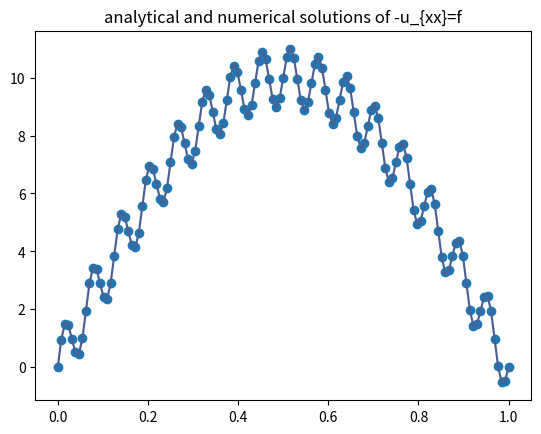
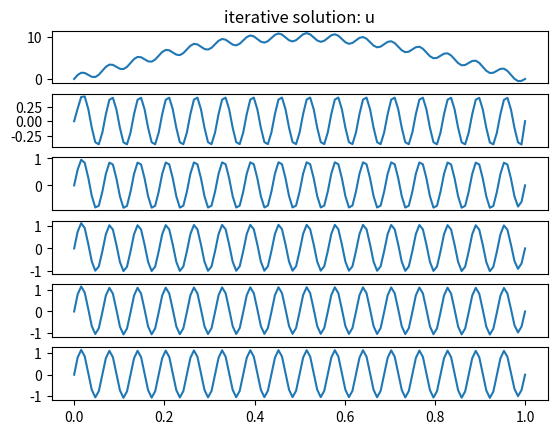
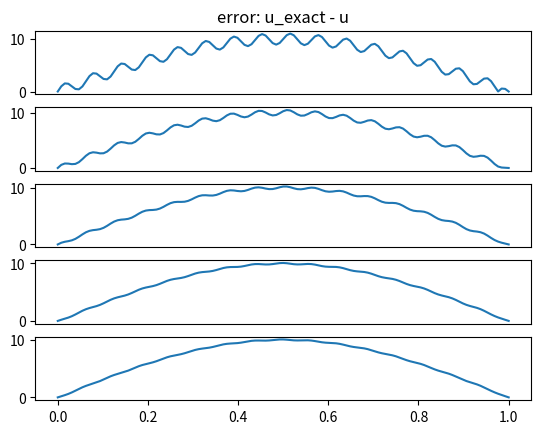

The matplotlib source for these figures, in order:
import numpy as np
import scipy.linalg
from scipy.sparse import diags
import matplotlib.pyplot as plt

# Source term
def f(x, k):
    return k * k * np.pi * np.pi * np.sin(k * np.pi * x)

# Exact solution
def u_ex(x, k):
    return np.sin(k * np.pi * x)

def gen_linsys(nx, dx, u, f_arr):
    diag_a = -np.ones(nx)
    diag_c = 2 * np.ones(nx)
    diagonals = [diag_a, diag_c, diag_a]
    offsets = [-1, 0, 1]
    boundary = [0, nx - 1]
    interior = np.arange(1, nx - 1)
    mat_a = diags(diagonals, offsets, (nx, nx)).toarray()
    f_arr *= dx * dx
    mat_a[np.ix_(boundary, boundary)] = np.eye(len(boundary))
    s = mat_a[np.ix_(interior, boundary)] @ u[boundary]
    f_arr[interior] -= s
    mat_a[np.ix_(interior, boundary)] = 0
    mat_a[np.ix_(boundary, interior)] = 0
    return mat_a, f_arr

def main():
    maxiter = 8
    check_freq = 2
    ncheck = maxiter // check_freq + 1
    # Grid parameters.
    nx = 2**7 + 1  # number of POINTS in the x direction
    k = nx // 4
    xmin, xmax = 0.0, 1.0  # limits in the x direction
    lx = xmax - xmin  # domain length in the x direction
    dx = lx / (nx - 1)  # grid spacing in the x direction
    x = np.linspace(xmin, xmax, nx)
    # analytical solution is high-freq + low-freq
    u_analytic = u_ex(x, k) + 10 * u_ex(x, 1)
    f_arr = f(x, k) + 10 * f(x, 1)
    # generate linear system and apply dirichlet BC
    A, f_arr = gen_linsys(nx, dx, u_analytic, f_arr)
    # exact numerical solution
    u_exact = scipy.linalg.solve(A, f_arr)
    print(f"Discretization Error: {np.linalg.norm(u_exact-u_analytic, ord=np.inf):.4e}")
    fig, ax = plt.subplots(1)
    ax.plot(x, u_analytic, marker='o')
    ax.plot(x, u_exact, 'r', alpha=0.2)
    ax.set_title("analytical and numerical solutions of -u_{xx}=f")

    # Gauss-Seidel iterations
    L = np.tril(A)
    u = np.zeros(nx)
    fig, ax = plt.subplots(ncheck + 1)
    fig2, ax2 = plt.subplots(ncheck)
    ax[0].plot(x, u_analytic, linestyle='-')
    ax_i = 0
    for i in range(maxiter):
        e = u_exact - u
        r = f_arr - A @ u
        u = u + scipy.linalg.solve_triangular(L, r, lower=True)
        print(f"Iteration {i:6d}/{maxiter:6d}, residual: {np.linalg.norm(r):.4e}, "
              f"Solution err 2-norm: {np.linalg.norm(e):.4e}, "
              f"A-norm: {e.transpose() @ A @ e:4e}")
        if np.remainder(i, check_freq) == 0 or i == maxiter - 1:
            ax[ax_i+1].plot(x, u, linestyle='-')
            ax2[ax_i].plot(x, abs(e), linestyle='-')
            ax_i += 1

    for i in range(len(ax)-1):
        ax[i].get_xaxis().set_visible(False)
    for i in range(len(ax2)-1):
        ax2[i].get_xaxis().set_visible(False)

    ax[0].set_title("iterative solution: u")
    ax2[0].set_title("error: u_exact - u")

    return 0

if __name__ == "__main__":
    err = main()
    plt.show()
    # sys.exit(err)